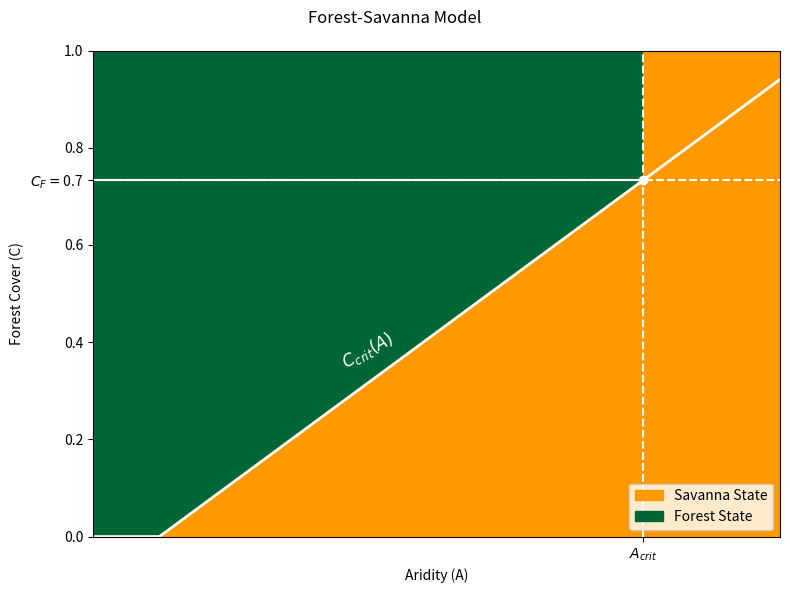

Source code (Python): (Note: this script raises an exception after producing the figure.)
import numpy as np
import matplotlib
import matplotlib.pyplot as plt
from matplotlib.colors import ListedColormap, LinearSegmentedColormap, Normalize, TwoSlopeNorm
from functools import partial
from scipy.integrate import odeint

def forest_cover_derivative(C_crit, x, r, C, A):
    """Compute derivative of forest cover."""
    C = np.asarray(C)
    A = np.asarray(A)
    result = np.empty_like(C)

    mask = C > C_crit
    result[~mask] = -x * C[~mask]
    result[mask] = r * (1 - C[mask]) * C[mask] - x * C[mask]

    return result

def forest_cover(C_crit, x, r, m, b, C, A):
    """Forest cover state function."""
    C = np.asarray(C)
    A = np.asarray(A)
    result = np.empty_like(C)

    mask = (1-x/r > calc_C_crit(A,m,b)) & (C>calc_C_crit(A,m,b))
    result[~mask] = -1
    result[mask] = 1

    return result

def calc_C_crit(A,m,b):
    """Critical forest cover threshold."""
    return np.maximum(A*m+b,0)

def calc_C_F(x,r):
    return(1-x/r)

def calc_A_crit(x,r,m,b):
    return (calc_C_F(x,r)-b)/m

def calc_U(x,r,C_crit,C):
    return x/2*C**2+ (C>C_crit)*(r/3 * (C**3-C_crit**3) - r/2 *(C**2-C_crit**2))

def calc_linear_stability(x,r,C_crit,C):
    """dF(C)/dC derivative of dC/dt with C_F=1-x/r, result is eigenvalue, because of r>x>0 is eigenvalue<0 ->stability, always comes back to initial state, result is how fast it goes back
    use positive value for x-r ->abs(x-r)"""
    return(C>C_crit)*(abs(x-r))

def calc_basin_stability(A,A_crit,C_crit):
    """basin=stability volume c_crit to 1 (100% coverage), A<A_crit because basin exists only if forest is stable"""
    return(A<A_crit)*(1-C_crit)
    
def dcdt(C,t,A):
    return forest_cover_derivative(C_crit=calc_C_crit(A=A,m=m,b=b),x=x,r=r,C=C,A=A)

def make_plot_noarrows(A,C,func_cover,func_crit,C_F,cmap=ListedColormap(['lightgray','grey']),xlabel=None,ylabel=None,title=None,figsize=None):
        
    AA, CC = np.meshgrid(A, C)
    C_crit=func_crit(A)
    # Berechne den Tipping Point Index
    idx_crit = np.argmin(abs(C_crit-C_F))
    A_crit = A[idx_crit]
    
    State=func_cover(C_crit=C_crit,C=CC,A=AA)

    fig, ax = plt.subplots(figsize=figsize)
    ax.pcolormesh(AA, CC,State, shading='auto', cmap=cmap)
    
    # 1. Die Linie Plotten (ohne Label für Legende)
    ax.plot(A, C_crit, color='white', linewidth=2)
    
    # 2. Text DIREKT auf die Linie schreiben
    # Wir suchen einen Punkt ca. in der Mitte zwischen 0 und A_crit
    text_idx = int(idx_crit * 0.5) 
    text_x = A[text_idx]
    text_y = C_crit[text_idx]
    
    # Text einfügen: rotation passt den Textwinkel an die Linie an (ggf. anpassen)
    ax.text(text_x, text_y + 0.02, r'$C_{crit}(A)$', 
            color='white', 
            fontsize=12, 
            fontweight='bold', 
            rotation=28, # Winkel anpassen, falls es bei dir zu steil/flach ist
            ha='center', 
            va='bottom')

    # Hilfslinien
    ax.plot([0,A_crit],[C_F,C_F],color='white')
    ax.plot([A_crit,A_crit],[0,1],linestyle='--',color='white')
    ax.plot([0,np.max(A)],[C_F,C_F],linestyle='--',color='white')

    ax.scatter([A_crit],[C_F],color='white', zorder=5)
    
    xticks =  [A_crit]
    xlabels = [ r"$A_{crit}$"]
    ax.set_xticks(xticks, xlabels)
    yticks = list(ax.get_yticks()) + [C_F]
    ylabels = [*ax.get_yticklabels(), r"$C_F=$"+format(C_F,".1f")]
    ax.set_yticks(yticks, ylabels)

    ax.set_xlabel(xlabel)
    ax.set_ylabel(ylabel)
    fig.suptitle(title)

    ax.set_ylim(0,1)

    # Legende nur noch für die Zustände (Farben)
    legend_handles = [
        matplotlib.patches.Patch(color=cmap.colors[0], label="Savanna State"),
        matplotlib.patches.Patch(color=cmap.colors[1], label="Forest State")
    ]
    ax.legend(handles=legend_handles, loc="lower right", framealpha=0.8)
    fig.tight_layout()
    
    return fig,ax

def make_plot_arrows(A,C,func_cover,func_cover_derivative,func_crit,C_F,resolution_sparse=20,cmap=ListedColormap(['lightgray','grey']),xlabel=None,ylabel=None,title=None,figsize=None):
        
    fig,ax=make_plot_noarrows(figsize=figsize,
                    A=A, C=C,
                    func_cover=func_cover,
                    func_crit=func_crit,
                    C_F=C_F,
                    cmap=cmap,
                    xlabel=xlabel,
                    ylabel=ylabel,
                    title=title,)
    
    A_sparse=np.linspace(np.min(A),np.max(A),resolution_sparse)
    C_sparse=np.linspace(np.min(C),np.max(C),resolution_sparse)
    C_crit_sparse=func_crit(A_sparse)
    AA_sparse, CC_sparse = np.meshgrid(A_sparse, C_sparse)
    Direction_sparse=func_cover_derivative(C_crit=C_crit_sparse,C=CC_sparse,A=AA_sparse)
    ax.quiver(AA_sparse,CC_sparse, 0*np.ones_like(AA_sparse), Direction_sparse)

    return fig,ax

def make_plot_potential(A_range,C,func_crit,func_potential,A_crit,C_F,colors,xlabel=None,ylabel=None,title=None,figsize=None,):

    fig, ax = plt.subplots(figsize=figsize)

    for A_int,i,col in zip(A_range,range(len(A_range)),colors):
        C_crit_int=func_crit(A_int)
        ax.plot(C,func_potential(C_crit=C_crit_int,C=C)+i*3e-3, label=r'A='+format(A_int/A_crit, ".1f")+r'$A_{crit}$', color=col)
        ax.scatter(C_crit_int,func_potential(C_crit=C_crit_int,C=C_crit_int)+i*3e-3, color=col)
    ax.axvline(C_F, linestyle='--', color='black')
    ax.axvline(0, linestyle='--',color='black')

    xticks = list(ax.get_xticks()) + [0.0, C_F]
    xlabels = [*ax.get_xticklabels(), r"$C_S=$"+format(0.0,".2f"), r"$C_F=$"+format(C_F,".2f")]
 
    ax.set_xticks(xticks, xlabels, rotation=35)
    ax.set_xlim(-3e-2,1)

    circle_marker = matplotlib.lines.Line2D([], [], marker='o',color='black',markersize=6,linestyle='None',label=r'$C_{crit}(A)$')
    handles,_x = ax.get_legend_handles_labels()
    handles.append(circle_marker)
    ax.legend(handles=handles, loc='upper left')
    
    ax.set_xlabel(xlabel)
    ax.set_ylabel(ylabel)
    fig.suptitle(title)
    fig.tight_layout()

    return fig,ax

def make_plot_basin_vs_linear_stability(A, basin_stability, linear_stability, A_crit):
    """comparison of basin and linear stability with 2 y-axes"""
    fig, ax1 = plt.subplots(figsize=(8, 5))

    # Axis 1 (left): Basin Stability (green)
    color = 'tab:green'
    ax1.set_xlabel('Aridity (A)',)
    ax1.set_ylabel('Basin Stability (Safety Volume)')
    ax1.plot(A, basin_stability, color=color, label='Basin Stability')
    # ax1.tick_params(axis='y', labelcolor=color)
    ax1.set_ylim(-0.05, 1.05)

    # Axis 2 (right): Linear Stability (blue)
    ax2 = ax1.twinx()  
    color = 'tab:blue'
    ax2.set_ylabel('Linear Stability (Recovery Speed)')
    ax2.plot(A, linear_stability, color=color, linestyle='--', label='Linear Stability')
    # ax2.tick_params(axis='y', labelcolor=color)
    # ax2.set_ylim(-0.05, 1.05) 
    max_val = np.max(linear_stability)
    top_limit = max(1.05, max_val * 1.1) 
    ax2.set_ylim(-0.05, top_limit)

    # Markierungen
    ax1.axvline(x=A_crit, color='red', linestyle=':', linewidth=2, label=r'$A_{crit}$ (Tipping Point)')
    # ax1.text(A_crit, -0.05, r'$A_{crit}$ (Tipping Point)', color='red', ha='center', va='top', 
    #      transform=ax1.get_xaxis_transform(), fontsize=12)

    # # --- DYNAMISCHE TEXT-PLATZIERUNG ---
    # # 1. Linear Stability Text (Blau)
    # y_linear = linear_stability[0]
    # ax2.text(A[int(len(A)*0.3)], y_linear + 0.05, 
    #          'Recovery Speed constant', 
    #          color='tab:blue', fontweight='bold', fontsize=12, ha='left')

    # # 2. Basin Stability Text (Grün) - DEUTLICH TIEFER
    # # Wir nehmen einen Punkt ziemlich am Anfang (15% des Weges)
    # idx_pos = np.argmin(np.abs(A - (A_crit * 0.15))) 
    # x_basin = A[idx_pos]
    # y_basin = basin_stability[idx_pos]
    
    # # Das schiebt den Text weiter in den "freien Raum" unter der Kurve
    # ax1.text(x_basin, y_basin - 0.4, 
    #          'Safety Volume decreases!', 
    #          color='tab:green', fontweight='bold', fontsize=12, 
    #          ha='left', va='top') 

    # Titel und Layout
    plt.title('Linear vs. Basin Stability', fontsize=16)
    # ax1.grid(True, linestyle='--', alpha=0.5)
    lines1, labels1 = ax1.get_legend_handles_labels()
    lines2, labels2 = ax2.get_legend_handles_labels()
    ax1.legend(lines1 + lines2, labels1 + labels2,)
    fig.tight_layout()
    
    return fig, (ax1, ax2)

def make_plot_trajectories(A_range,C0_range,func_C_crit,C_F,t=np.linspace(0,10,5),figsize=None):
    fig,axs = plt.subplots(len(A_range),figsize=figsize, sharex=True)
    for A,ax in zip(A_range, axs):
        dcdt_fixedA = partial(dcdt,A=A)
        center = func_C_crit(A)*(func_C_crit(A)<C_F)+(func_C_crit(A)>C_F)
        norm = normation(vmin=0.0,vcenter=center,vmax=1.0)
        cmap3 = cmap2(vmin=0.0,vcenter=center,vmax=1.0)
        for C0 in C0_range:
            C_solved = odeint(dcdt_fixedA, C0, t,)
            ax.plot(t,C_solved,label=rf"$C_0=${C0:.1f}",color=cmap3(norm(C0)),)
        ax.set_ylabel('C(t)')
    axs[-1].set_xlabel('t')
    fig.tight_layout()
    return fig,axs

# -------------------------------
# Parameters
# -------------------------------
resolution = int(1e3)
resolution_sparse=20
x = 0.4
r = 1.5
m=0.8
b=-0.1

A_min, A_max = 0, 1.3
C_min, C_max = 0, 1.0

A = np.linspace(A_min, A_max, resolution)
C = np.linspace(C_min, C_max, resolution)

A_range=np.linspace(0,calc_A_crit(x,r,m,b)*1.2,7)
A_crit_value=calc_A_crit(x, r, m, b)

# -------------------------------
# Plot settings
# -------------------------------
figsize = (8, 6)
cmap = ListedColormap(["#ff9900","#006635"])
colors=[
    "#115a00",
    "#26a200",
    "#0fb300",
    "#44ff00",
    "#eaff00",
    "#ff9900",
    "#bc2d05",
    ]
colors2=[
    "#115a00",
    "#eaff00",
    "#bc2d05",
    ]

def cmap2(vmin, vmax, vcenter):
    if vcenter == vmin:
        return LinearSegmentedColormap.from_list("green_yellow", colors2[:-1]).reversed()
    elif vcenter == vmax:
        return LinearSegmentedColormap.from_list("yellow_red", colors2[1:]).reversed()
    else:
        return LinearSegmentedColormap.from_list("green_yellow_red", colors2).reversed()

def normation(vmin,vcenter,vmax):
    if vcenter == vmin or vcenter == vmax:
        return Normalize(vmin=vmin, vmax=vmax)
    else:
        return TwoSlopeNorm(vmin=vmin, vcenter=vcenter, vmax=vmax)


output_file = "results/noarrows.png"
output_file_arrows = "results/arrows.png"
output_file_potential = "results/potential.png"
output_file_comparison = "results/comparison.png"
output_file_trajectories = "results/trajectories.png"

xlabel = "Aridity (A)"
ylabel = "Forest Cover (C)"
title = "Forest-Savanna Model"






# -------------------------------
# Plotting
# -------------------------------
fig,_=make_plot_noarrows(A=A, C=C,
                         func_cover=partial(forest_cover,x=x,r=r,m=m,b=b),
                         func_crit=partial(calc_C_crit,m=m,b=b),
                         C_F=calc_C_F(x=x,r=r),
                         cmap=cmap,
                         xlabel=xlabel,
                         ylabel=ylabel,
                         title=title,
                         figsize=figsize,
                        )
fig.savefig(output_file, dpi=300)
plt.close()

fig,_=make_plot_arrows(A=A, C=C,
                       func_cover=partial(forest_cover,x=x,r=r,m=m,b=b),
                       func_cover_derivative=partial(forest_cover_derivative, x=x, r=r),
                       func_crit=partial(calc_C_crit,m=m,b=b),
                       C_F=calc_C_F(x=x,r=r),
                       cmap=cmap,
                       xlabel=xlabel,
                       ylabel=ylabel,
                       title=title,
                       figsize=figsize,
                       )
fig.savefig(output_file_arrows, dpi=300)
plt.close()

fig,_ = make_plot_potential(A_range=A_range,
                            C=C,
                            colors=colors,
                            func_crit=partial(calc_C_crit,m=m,b=b),
                            func_potential=partial(calc_U,x=x,r=r),
                            A_crit=calc_A_crit(x=x,r=r,m=m,b=b),
                            C_F=calc_C_F(x=x,r=r),
                            xlabel='Forest Cover (C)',
                            ylabel='Potential (U)',
                            title=title,
                            figsize=figsize,
                            )
fig.savefig(output_file_potential, dpi=300)
plt.close()

fig,_ = make_plot_basin_vs_linear_stability(A=A,
                                            #C_F=calc_C_F(x=x,r=r),
                                            A_crit=calc_A_crit(x=x,r=r,m=m,b=b),
                                            basin_stability=calc_basin_stability(A=A, A_crit=calc_A_crit(x=x,r=r,m=m,b=b), C_crit=calc_C_crit(A=A, m=m, b=b)),
                                            linear_stability=calc_linear_stability(x=x, r=r, C_crit=calc_C_crit(A=A, m=m, b=b), C=calc_C_F(x=x,r=r)),
                                            #colors=colors,
                                            #title=title,
                                            #figsize=figsize,
                                            )
fig.savefig(output_file_comparison, dpi=300)
plt.close()

fig,_ = make_plot_trajectories(A_range=np.linspace(A_min,A_max,5),
                               C0_range=np.linspace(0,1,11),
                               func_C_crit=partial(calc_C_crit,m=m,b=b),
                               C_F=calc_C_F(x=x,r=r),
                               t=np.linspace(0, 7, 200),
                               figsize=(6,12),
                               )
fig.savefig(output_file_trajectories, dpi=300)
plt.close()
